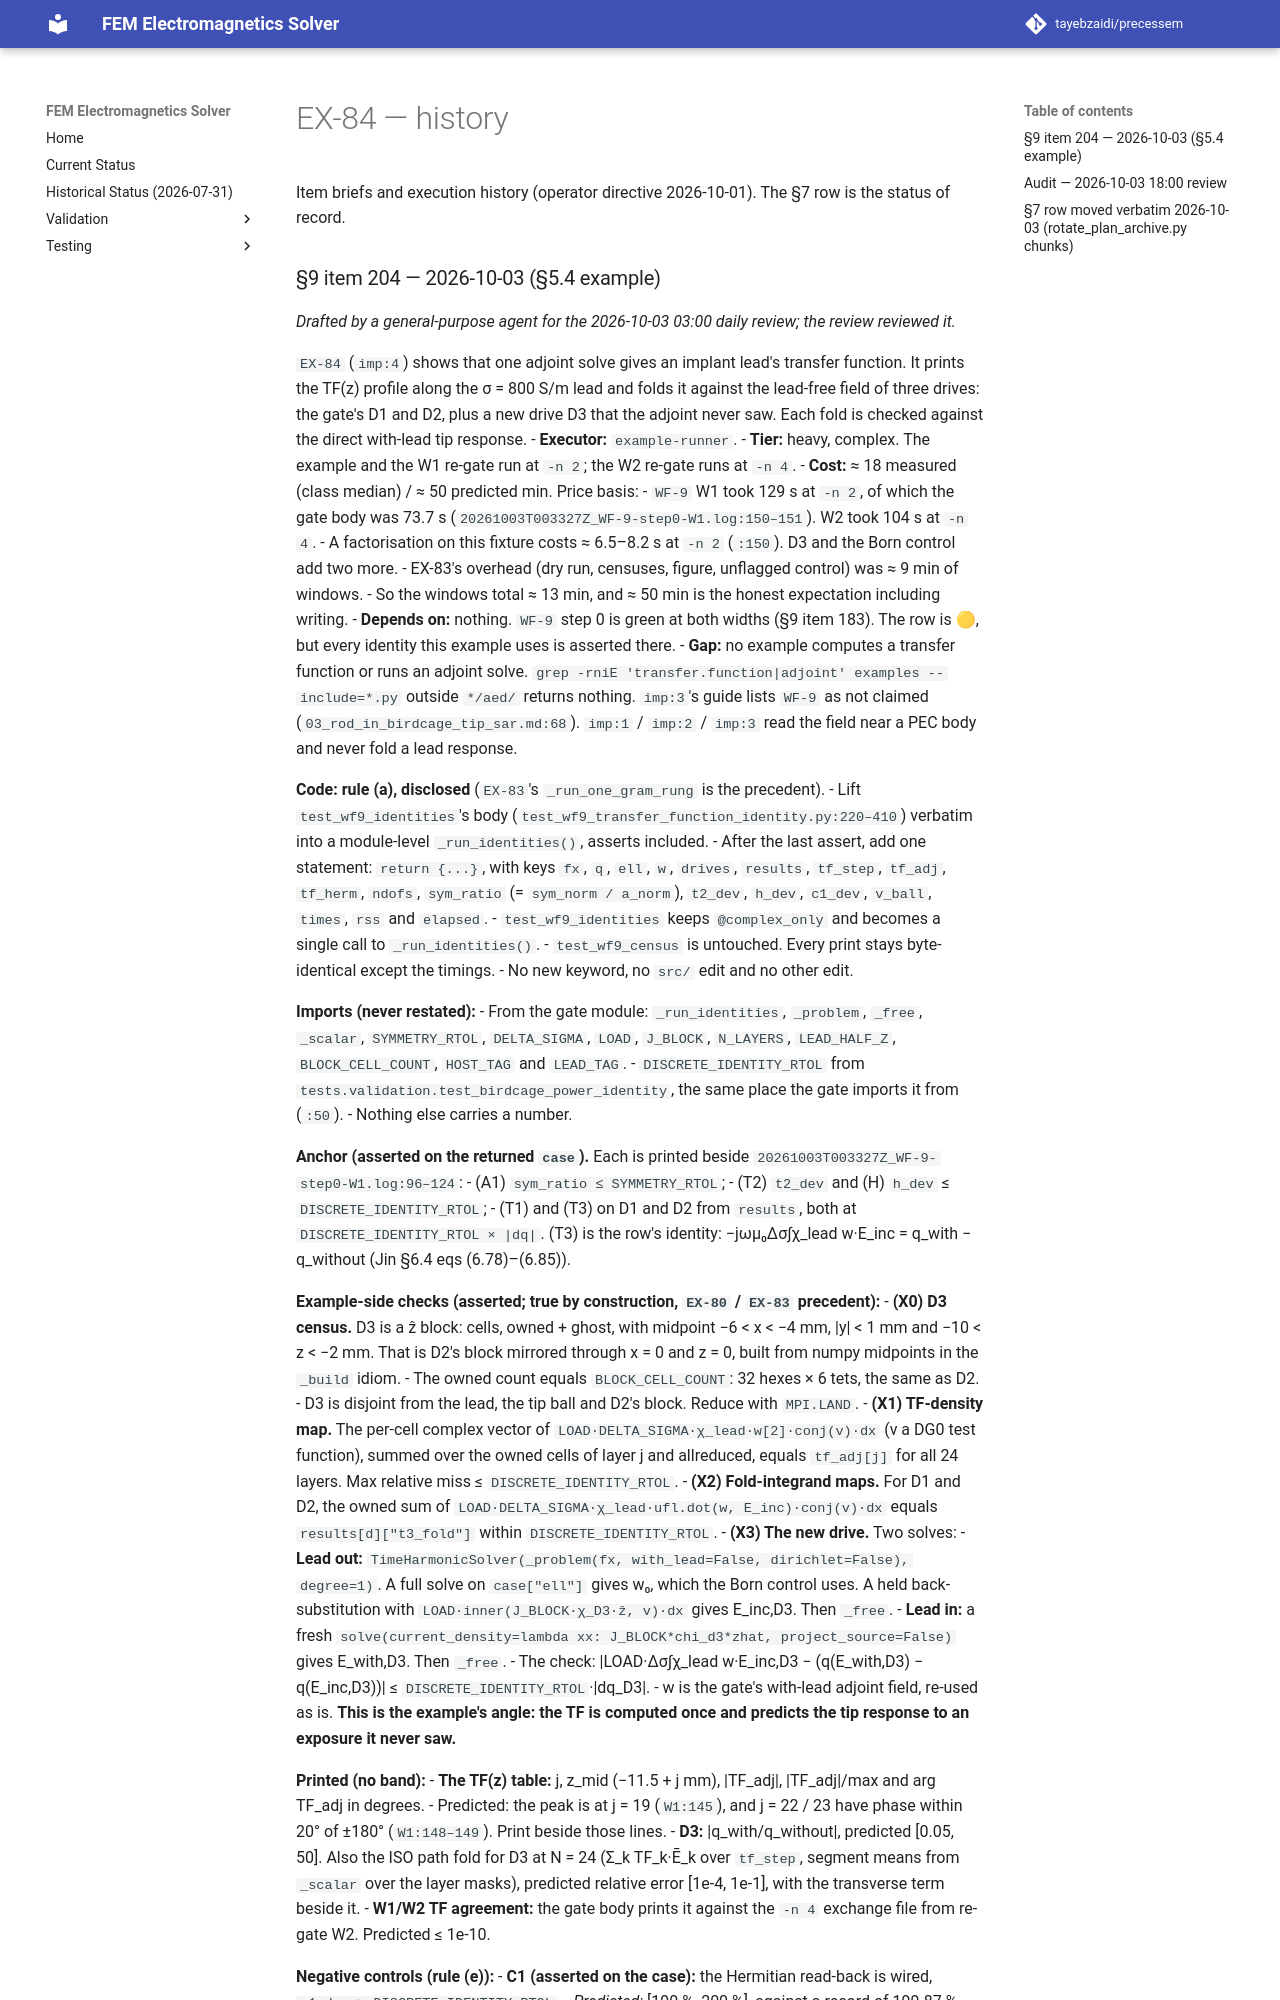

repository: tayebzaidi/precessem · page: planning/chunks/EX-84/index.html · generator: mkdocs

# EX-84 — history

Item briefs and execution history (operator directive 2026-10-01). The §7 row is the status of record.

### §9 item 204 — 2026-10-03 (§5.4 example)

*Drafted by a general-purpose agent for the 2026-10-03 03:00 daily review; the review reviewed it.*

`EX-84` (`imp:4`) shows that one adjoint solve gives an implant lead's transfer function. It prints the TF(z) profile along the σ = 800 S/m lead and folds it against the lead-free field of three drives: the gate's D1 and D2, plus a new drive D3 that the adjoint never saw. Each fold is checked against the direct with-lead tip response.
- **Executor:** `example-runner`.
- **Tier:** heavy, complex. The example and the W1 re-gate run at `-n 2`; the W2 re-gate runs at `-n 4`.
- **Cost:** ≈ 18 measured (class median) / ≈ 50 predicted min. Price basis:
  - `WF-9` W1 took 129 s at `-n 2`, of which the gate body was 73.7 s (`20261003T003327Z_WF-9-step0-W1.log:150–151`). W2 took 104 s at `-n 4`.
  - A factorisation on this fixture costs ≈ 6.5–8.2 s at `-n 2` (`:150`). D3 and the Born control add two more.
  - EX-83's overhead (dry run, censuses, figure, unflagged control) was ≈ 9 min of windows.
  - So the windows total ≈ 13 min, and ≈ 50 min is the honest expectation including writing.
- **Depends on:** nothing. `WF-9` step 0 is green at both widths (§9 item 183). The row is 🟡, but every identity this example uses is asserted there.
- **Gap:** no example computes a transfer function or runs an adjoint solve. `grep -rniE 'transfer.function|adjoint' examples --include=*.py` outside `*/aed/` returns nothing. `imp:3`'s guide lists `WF-9` as not claimed (`03_rod_in_birdcage_tip_sar.md:68`). `imp:1` / `imp:2` / `imp:3` read the field near a PEC body and never fold a lead response.

**Code: rule (a), disclosed** (`EX-83`'s `_run_one_gram_rung` is the precedent).
- Lift `test_wf9_identities`'s body (`test_wf9_transfer_function_identity.py:220–410`) verbatim into a module-level `_run_identities()`, asserts included.
- After the last assert, add one statement: `return {...}`, with keys `fx`, `q`, `ell`, `w`, `drives`, `results`, `tf_step`, `tf_adj`, `tf_herm`, `ndofs`, `sym_ratio` (= `sym_norm / a_norm`), `t2_dev`, `h_dev`, `c1_dev`, `v_ball`, `times`, `rss` and `elapsed`.
- `test_wf9_identities` keeps `@complex_only` and becomes a single call to `_run_identities()`.
- `test_wf9_census` is untouched. Every print stays byte-identical except the timings.
- No new keyword, no `src/` edit and no other edit.

**Imports (never restated):**
- From the gate module: `_run_identities`, `_problem`, `_free`, `_scalar`, `SYMMETRY_RTOL`, `DELTA_SIGMA`, `LOAD`, `J_BLOCK`, `N_LAYERS`, `LEAD_HALF_Z`, `BLOCK_CELL_COUNT`, `HOST_TAG` and `LEAD_TAG`.
- `DISCRETE_IDENTITY_RTOL` from `tests.validation.test_birdcage_power_identity`, the same place the gate imports it from (`:50`).
- Nothing else carries a number.

**Anchor (asserted on the returned `case`).** Each is printed beside `20261003T003327Z_WF-9-step0-W1.log:96–124`:
- (A1) `sym_ratio ≤ SYMMETRY_RTOL`;
- (T2) `t2_dev` and (H) `h_dev` ≤ `DISCRETE_IDENTITY_RTOL`;
- (T1) and (T3) on D1 and D2 from `results`, both at `DISCRETE_IDENTITY_RTOL × |dq|`. (T3) is the row's identity: −jωμ₀Δσ∫χ_lead w·E_inc = q_with − q_without (Jin §6.4 eqs (6.78)–(6.85)).

**Example-side checks (asserted; true by construction, `EX-80` / `EX-83` precedent):**
- **(X0) D3 census.** D3 is a ẑ block: cells, owned + ghost, with midpoint −6 < x < −4 mm, |y| < 1 mm and −10 < z < −2 mm. That is D2's block mirrored through x = 0 and z = 0, built from numpy midpoints in the `_build` idiom.
  - The owned count equals `BLOCK_CELL_COUNT`: 32 hexes × 6 tets, the same as D2.
  - D3 is disjoint from the lead, the tip ball and D2's block. Reduce with `MPI.LAND`.
- **(X1) TF-density map.** The per-cell complex vector of `LOAD·DELTA_SIGMA·χ_lead·w[2]·conj(v)·dx` (v a DG0 test function), summed over the owned cells of layer j and allreduced, equals `tf_adj[j]` for all 24 layers. Max relative miss ≤ `DISCRETE_IDENTITY_RTOL`.
- **(X2) Fold-integrand maps.** For D1 and D2, the owned sum of `LOAD·DELTA_SIGMA·χ_lead·ufl.dot(w, E_inc)·conj(v)·dx` equals `results[d]["t3_fold"]` within `DISCRETE_IDENTITY_RTOL`.
- **(X3) The new drive.** Two solves:
  - **Lead out:** `TimeHarmonicSolver(_problem(fx, with_lead=False, dirichlet=False), degree=1)`. A full solve on `case["ell"]` gives w₀, which the Born control uses. A held back-substitution with `LOAD·inner(J_BLOCK·χ_D3·ẑ, v)·dx` gives E_inc,D3. Then `_free`.
  - **Lead in:** a fresh `solve(current_density=lambda xx: J_BLOCK*chi_d3*zhat, project_source=False)` gives E_with,D3. Then `_free`.
  - The check: |LOAD·Δσ∫χ_lead w·E_inc,D3 − (q(E_with,D3) − q(E_inc,D3))| ≤ `DISCRETE_IDENTITY_RTOL`·|dq_D3|.
  - w is the gate's with-lead adjoint field, re-used as is. **This is the example's angle: the TF is computed once and predicts the tip response to an exposure it never saw.**

**Printed (no band):**
- **The TF(z) table:** j, z_mid (−11.5 + j mm), |TF_adj|, |TF_adj|/max and arg TF_adj in degrees.
  - Predicted: the peak is at j = 19 (`W1:145`), and j = 22 / 23 have phase within 20° of ±180° (`W1:148–149`). Print beside those lines.
- **D3:** \|q_with/q_without\|, predicted [0.05, 50]. Also the ISO path fold for D3 at N = 24 (Σ_k TF_k·Ē_k over `tf_step`, segment means from `_scalar` over the layer masks), predicted relative error [1e-4, 1e-1], with the transverse term beside it.
- **W1/W2 TF agreement:** the gate body prints it against the `-n 4` exchange file from re-gate W2. Predicted ≤ 1e-10.
